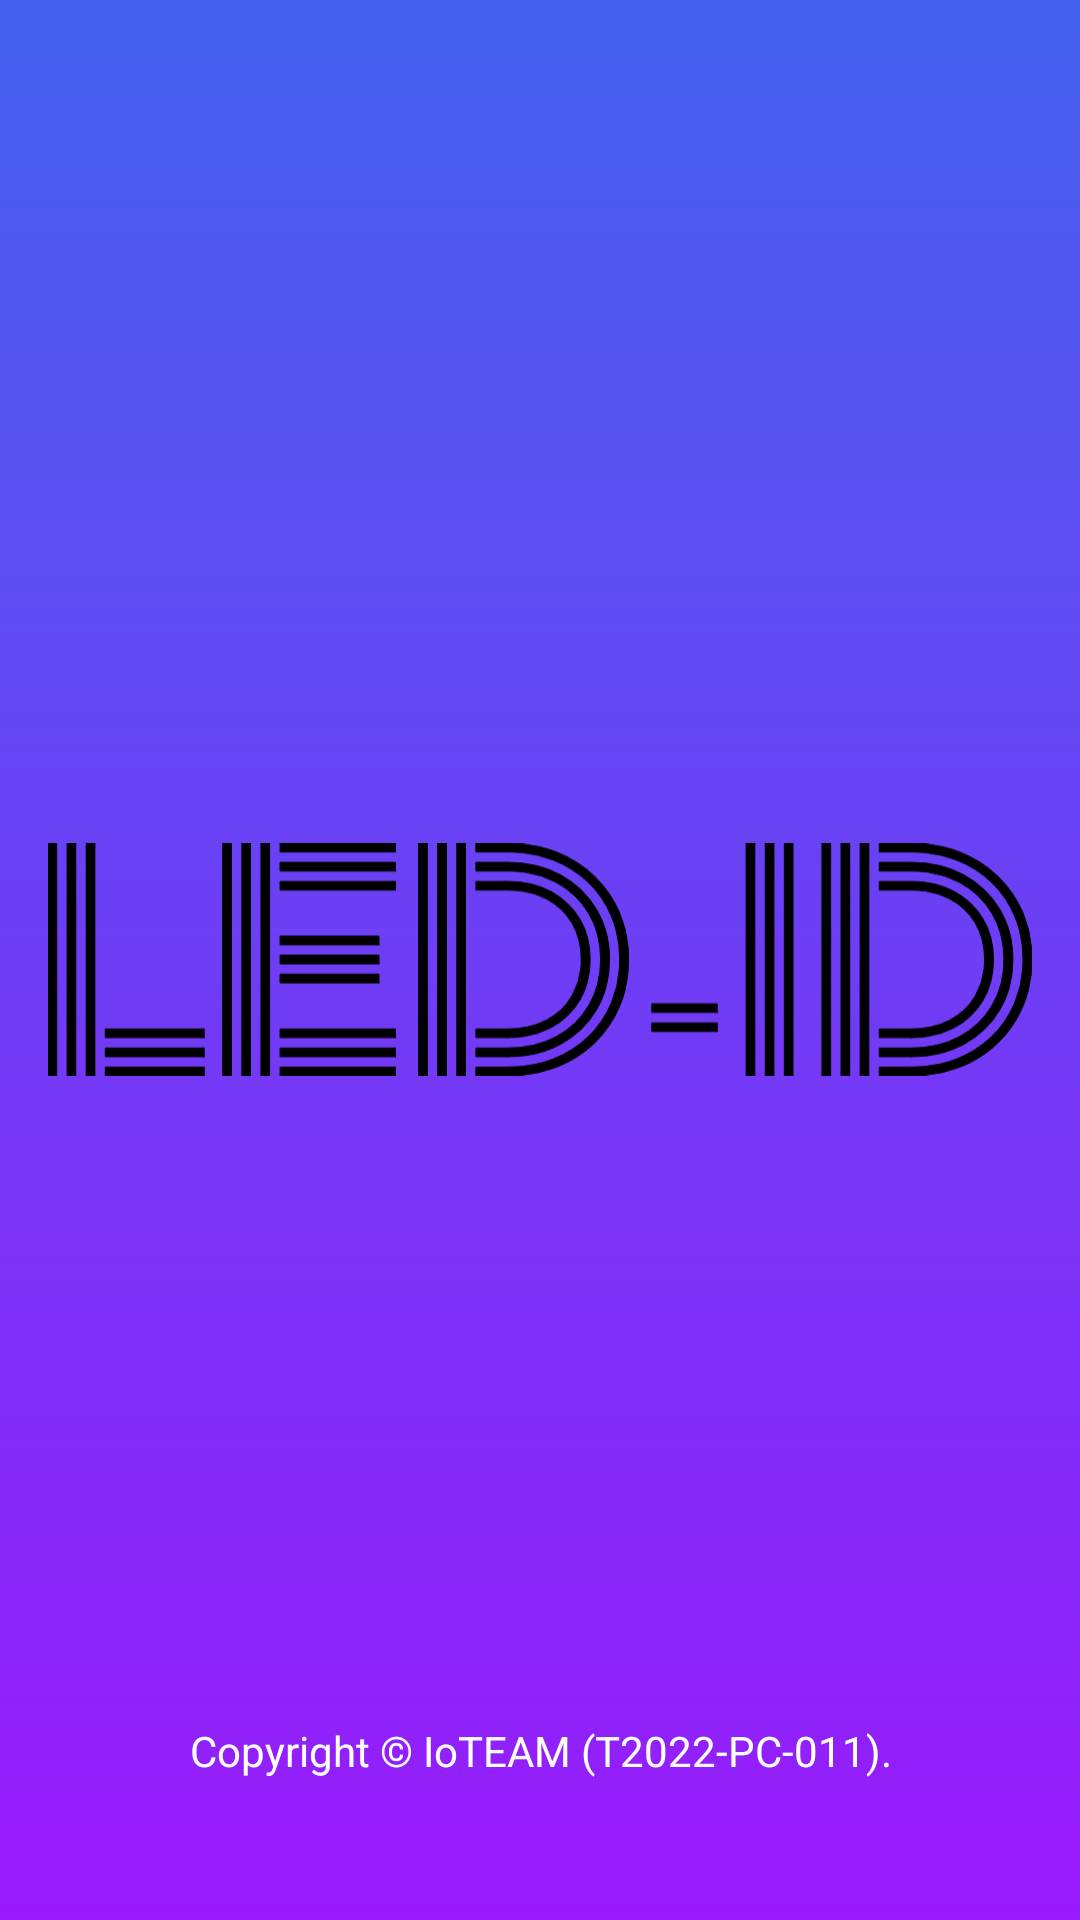

Android layout source for this screen:
<!-- AndroidManifest.xml: application theme Theme.LedIdDetection -->
<!-- res/layout/led_splash_activity.xml -->
<?xml version="1.0" encoding="utf-8"?>
<layout xmlns:android="http://schemas.android.com/apk/res/android"
    xmlns:app="http://schemas.android.com/apk/res-auto"
    xmlns:tools="http://schemas.android.com/tools"
    tools:context="vn.vntravel.nio.ui.splash.SplashActivity">

    <RelativeLayout
        android:id="@+id/container"
        android:layout_width="match_parent"
        android:layout_height="match_parent"
        android:background="@drawable/bg_splash_activity">

        <androidx.appcompat.widget.AppCompatImageView
            android:id="@+id/imgLogo"
            android:layout_width="wrap_content"
            android:layout_height="wrap_content"
            android:layout_centerInParent="true"
            android:padding="16dp"
            app:srcCompat="@drawable/led_id" />

        <LinearLayout
            android:id="@+id/tvScanPromotion"
            android:layout_width="wrap_content"
            android:layout_height="wrap_content"
            android:layout_centerInParent="true"
            android:gravity="center"
            android:orientation="horizontal"
            android:visibility="gone"
            tools:visibility="visible">

            <androidx.appcompat.widget.AppCompatTextView
                android:id="@+id/tvScan"
                android:layout_width="wrap_content"
                android:layout_height="wrap_content"
                android:background="@drawable/bg_zoom_scan"
                android:gravity="center"
                android:text="Quét"
                android:textAlignment="center"
                android:textStyle="bold"
                android:textColor="@color/led_secondary_orange" />

            <androidx.appcompat.widget.AppCompatTextView
                android:id="@+id/tvForPromotion"
                android:layout_width="wrap_content"
                android:layout_height="wrap_content"
                android:layout_marginStart="4dp"
                android:gravity="center"
                android:text="để tìm địa chỉ"
                android:textStyle="bold"
                android:textAlignment="center"
                android:textColor="@color/white" />

        </LinearLayout>

        <androidx.appcompat.widget.AppCompatTextView
            android:id="@+id/tvCopyright"
            android:layout_above="@+id/tvBy"
            android:layout_width="match_parent"
            android:layout_height="wrap_content"
            android:gravity="center"
            android:padding="4dp"
            android:text="Copyright © IoTEAM (T2022-PC-011)."
            android:textAlignment="center"
            android:textColor="@color/white" />

        <androidx.appcompat.widget.AppCompatTextView
            android:id="@+id/tvBy"
            android:layout_width="wrap_content"
            android:layout_height="wrap_content"
            android:layout_alignParentBottom="true"
            android:layout_centerHorizontal="true"
            android:layout_marginBottom="24dp"
            android:drawablePadding="8dp"
            android:gravity="center"
            tools:text="Version 2.1.0"
            android:textAlignment="center"
            android:textColor="@color/white"
            android:visibility="visible" />

    </RelativeLayout>

</layout>
<!-- resources referenced by this layout -->
<resources>
  <color name="led_secondary_orange">#FF9B25</color>
  <color name="white">#FFFFFFFF</color>
  <!-- drawable bg_splash_activity (drawable) -->
  <?xml version="1.0" encoding="utf-8"?>
  <shape xmlns:android="http://schemas.android.com/apk/res/android">
      <gradient
          android:angle="90"
          android:endColor="@color/led_secondary_gradient"
          android:startColor="@color/led_primary_gradient"
          android:type="linear" />
  </shape>
  <!-- drawable bg_zoom_scan (drawable) -->
  <vector xmlns:android="http://schemas.android.com/apk/res/android"
      android:width="59dp"
      android:height="28dp"
      android:viewportWidth="59"
      android:viewportHeight="28">
      <path
          android:pathData="M0,0h5.6471v1.4118h-5.6471z"
          android:fillColor="#FF9B25"/>
      <path
          android:pathData="M0,0h1.4118v5.6471h-1.4118z"
          android:fillColor="#FF9B25"/>
      <path
          android:pathData="M0,27.6471l5.6471,-0l0,-1.4118l-5.6471,-0z"
          android:fillColor="#FF9B25"/>
      <path
          android:pathData="M0,27.6471l1.4118,-0l0,-5.6471l-1.4118,-0z"
          android:fillColor="#FF9B25"/>
      <path
          android:pathData="M58.647,0l-5.6471,0l-0,1.4118l5.6471,0z"
          android:fillColor="#FF9B25"/>
      <path
          android:pathData="M58.647,0l-1.4118,0l-0,5.6471l1.4118,0z"
          android:fillColor="#FF9B25"/>
      <path
          android:pathData="M58.647,27.6471l-5.6471,-0l-0,-1.4118l5.6471,-0z"
          android:fillColor="#FF9B25"/>
      <path
          android:pathData="M58.647,27.6471l-1.4118,-0l-0,-5.6471l1.4118,-0z"
          android:fillColor="#FF9B25"/>
  </vector>
  <!-- drawable led_id: vector/xml drawable (drawable, 5415 chars, omitted) -->
  <style name="Theme.LedIdDetection" parent="Theme.MaterialComponents.DayNight.NoActionBar">
          
          <item name="colorPrimary">@color/purple_500</item>
          <item name="colorPrimaryVariant">@color/purple_700</item>
          <item name="colorOnPrimary">@color/white</item>
          
          <item name="colorSecondary">@color/teal_200</item>
          <item name="colorSecondaryVariant">@color/teal_700</item>
          <item name="colorOnSecondary">@color/black</item>
          
          <item name="android:statusBarColor">?attr/colorPrimaryVariant</item>
          
      </style>
  <color name="led_secondary_gradient">#4361EE</color>
  <color name="led_primary_gradient">#991AFC</color>
  <color name="purple_500">#FF6200EE</color>
  <color name="purple_700">#FF3700B3</color>
  <color name="teal_200">#FF03DAC5</color>
  <color name="teal_700">#FF018786</color>
  <color name="black">#FF000000</color>
</resources>
